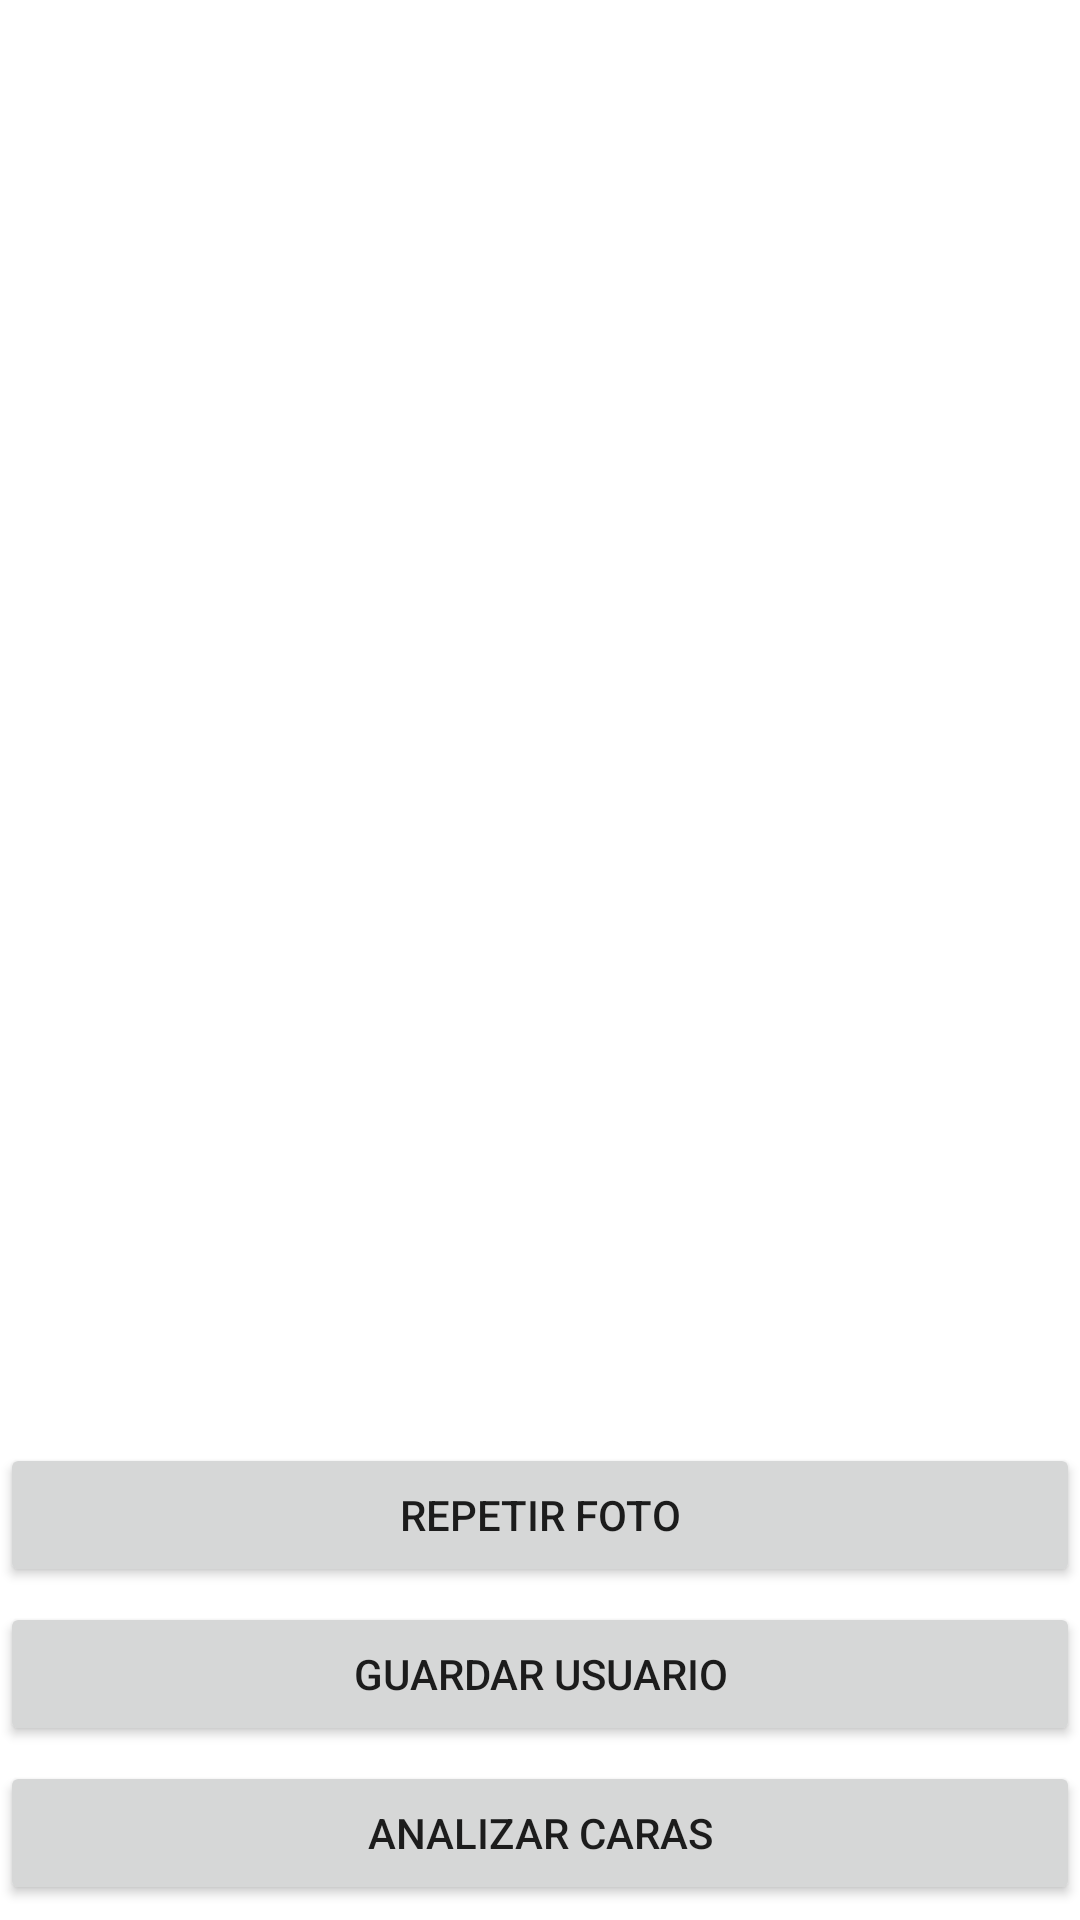

Write the Android layout XML for this screen, with the resource values it uses.
<!-- AndroidManifest.xml: application theme Theme.TFG_DRR -->
<!-- res/layout/activity_main.xml -->
<?xml version="1.0" encoding="utf-8"?>
<RelativeLayout xmlns:android="http://schemas.android.com/apk/res/android"
    xmlns:app="http://schemas.android.com/apk/res-auto"
    xmlns:tools="http://schemas.android.com/tools"
    android:layout_width="match_parent"
    android:layout_height="match_parent"
    android:orientation="vertical"
    tools:context=".MainActivity">

    <ImageView
        android:id="@+id/fotoTomada"
        android:layout_width="match_parent"
        android:layout_height="match_parent"
        android:layout_above="@+id/takePictureButton"
        android:layout_centerHorizontal="true"
        android:layout_marginBottom="5dp"
        tools:srcCompat="@tools:sample/avatars" />

    <Button
        android:id="@+id/takePictureButton"
        android:layout_width="match_parent"
        android:layout_height="wrap_content"
        android:layout_above="@+id/saveUserButton"
        android:layout_marginBottom="5dp"
        android:text="Repetir Foto" />
    <Button
        android:id="@+id/saveUserButton"
        android:layout_width="match_parent"
        android:layout_height="wrap_content"
        android:layout_above="@+id/goToSendPhotoButton"
        android:layout_marginBottom="5dp"
        android:text="Guardar usuario" />
    <Button
        android:id="@+id/goToSendPhotoButton"
        android:layout_width="match_parent"
        android:layout_height="wrap_content"
        android:layout_alignParentBottom="true"
        android:layout_marginBottom="5dp"
        android:text="Analizar caras" />

</RelativeLayout>
<!-- resources referenced by this layout -->
<resources>
  <style name="Theme.TFG_DRR" parent="Theme.MaterialComponents.DayNight.DarkActionBar">
          
          <item name="colorPrimary">@color/purple_500</item>
          <item name="colorPrimaryVariant">@color/purple_700</item>
          <item name="colorOnPrimary">@color/white</item>
          
          <item name="colorSecondary">@color/teal_200</item>
          <item name="colorSecondaryVariant">@color/teal_700</item>
          <item name="colorOnSecondary">@color/black</item>
          
          <item name="android:statusBarColor">?attr/colorPrimaryVariant</item>
          
      </style>
  <!-- not gathered from this repository: default colours our renderer supplied (Android Studio template values) -->
  <color name="purple_500">#FF6200EE</color>
  <color name="purple_700">#FF3700B3</color>
  <color name="teal_200">#FF03DAC5</color>
  <color name="teal_700">#FF018786</color>
  <color name="black">#FF000000</color>
  <color name="white">#FFFFFFFF</color>
</resources>
